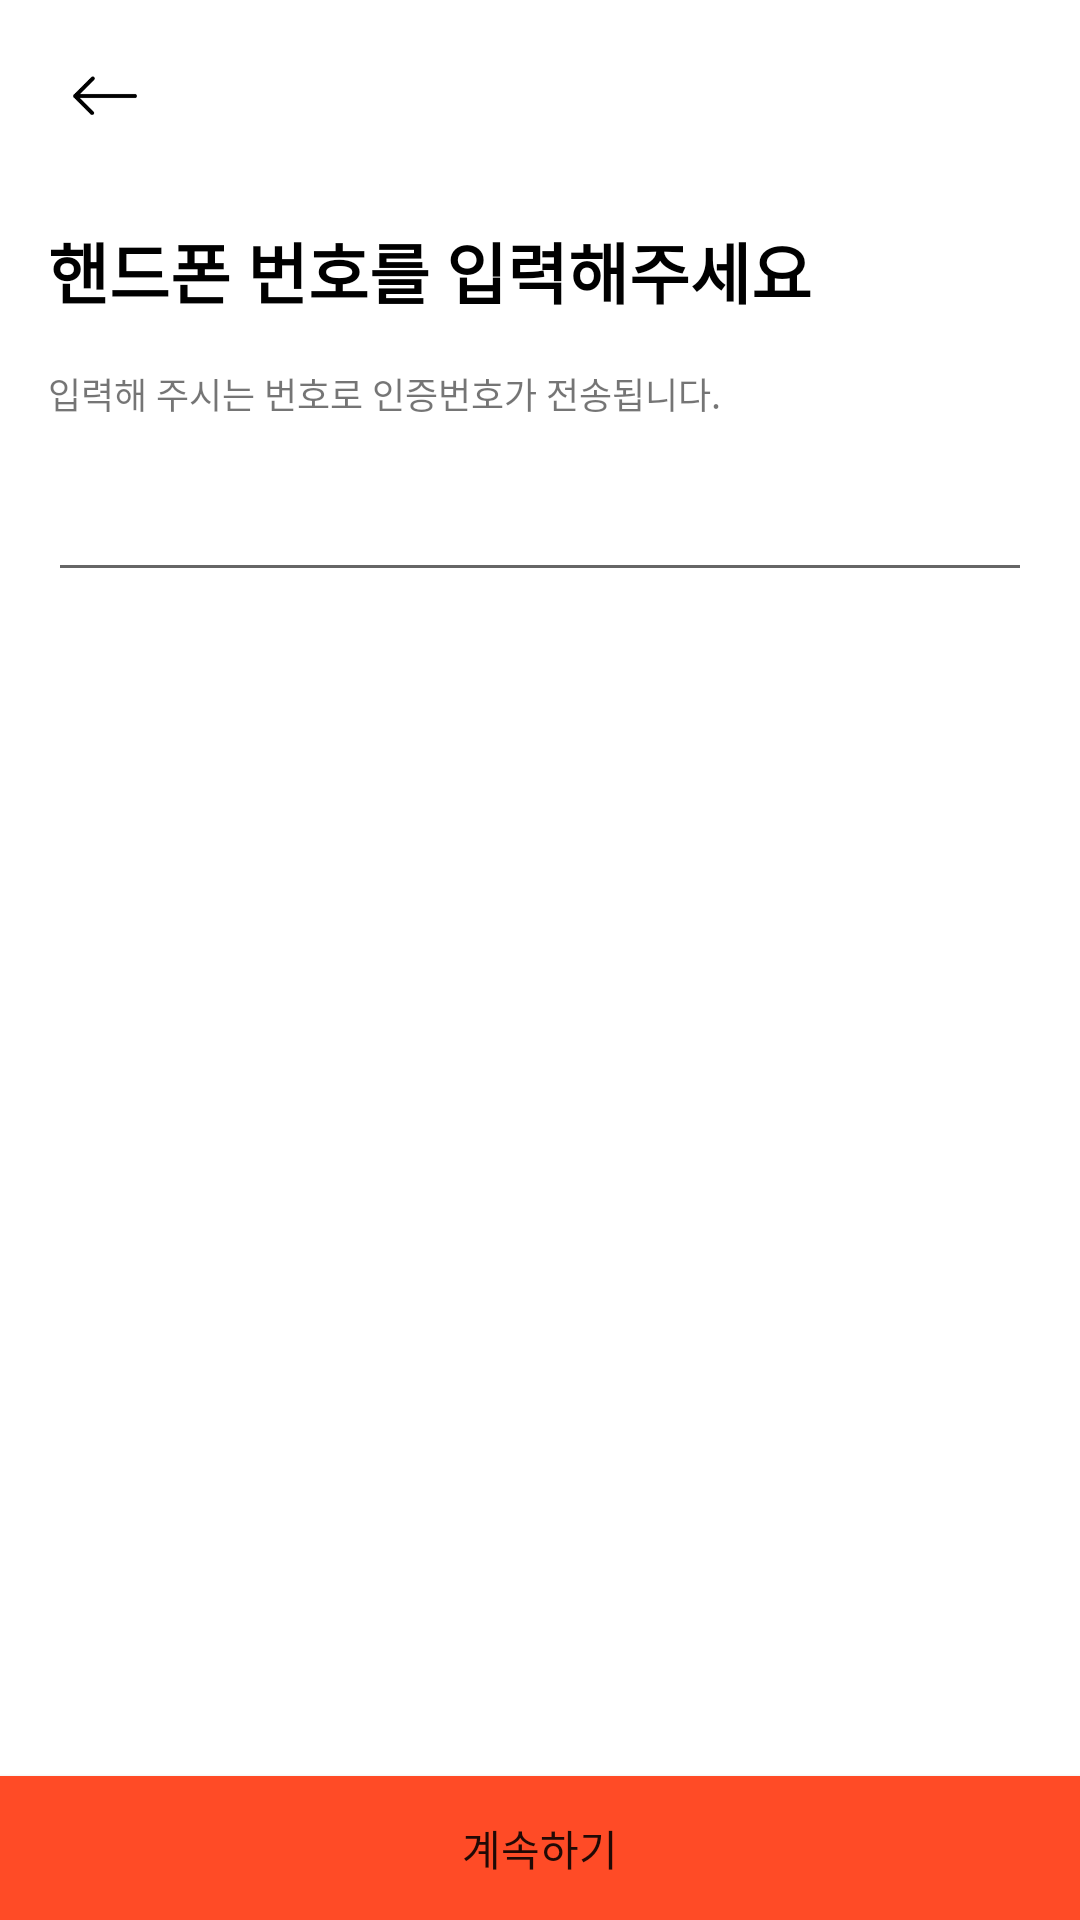

Layout XML and referenced resources for this Android screen:
<!-- AndroidManifest.xml: application theme Theme.HonbabSignal -->
<!-- res/layout/activity_phone_signup.xml -->
<?xml version="1.0" encoding="utf-8"?>
<androidx.constraintlayout.widget.ConstraintLayout xmlns:android="http://schemas.android.com/apk/res/android"
    android:layout_width="match_parent"
    android:layout_height="match_parent"
    xmlns:app="http://schemas.android.com/apk/res-auto">

    <ImageView
        android:id="@+id/phone_signup_back_btn"
        android:layout_width="40dp"
        android:layout_height="24dp"
        android:src="@drawable/icon_back"
        android:layout_marginTop="20dp"
        android:layout_marginStart="15dp"
        app:layout_constraintTop_toTopOf="parent"
        app:layout_constraintStart_toStartOf="parent"
        app:layout_constraintBottom_toTopOf="@id/phone_signup_main_tv"/>

    <TextView
        android:id="@+id/phone_signup_main_tv"
        android:layout_width="match_parent"
        android:layout_height="wrap_content"
        android:layout_marginStart="16dp"
        android:layout_marginTop="30dp"
        android:text="핸드폰 번호를 입력해주세요"
        android:textColor="@color/black"
        android:textSize="22dp"
        android:textStyle="bold"
        app:layout_constraintStart_toStartOf="parent"
        app:layout_constraintTop_toBottomOf="@id/phone_signup_back_btn" />

    <TextView
        android:id="@+id/phone_signup_sub_tv"
        android:layout_width="match_parent"
        android:layout_height="wrap_content"
        android:text="입력해 주시는 번호로 인증번호가 전송됩니다."
        android:textSize="12dp"
        android:layout_margin="16dp"
        app:layout_constraintTop_toBottomOf="@id/phone_signup_main_tv"
        app:layout_constraintStart_toStartOf="parent"/>

    <EditText
        android:id="@+id/phone_signup_phone_et"
        android:layout_width="match_parent"
        android:layout_height="wrap_content"
        android:inputType="number"
        android:textSize="18dp"
        android:textColor="@color/black"
        android:layout_marginTop="50dp"
        android:layout_margin="16dp"
        app:layout_constraintStart_toStartOf="parent"
        app:layout_constraintTop_toBottomOf="@id/phone_signup_sub_tv"/>


    <TextView
        android:id="@+id/phone_signup_input_tv"
        android:layout_width="match_parent"
        android:layout_height="wrap_content"
        android:layout_marginStart="16dp"
        android:layout_marginTop="32dp"
        android:text="인증번호를 입력해주세요."
        android:textColor="@color/black"
        android:textSize="22dp"
        android:textStyle="bold"
        android:visibility="invisible"
        app:layout_constraintStart_toStartOf="parent"
        app:layout_constraintTop_toBottomOf="@id/phone_signup_phone_et"/>

    <EditText
        android:id="@+id/phone_signup_input_et"
        android:layout_width="match_parent"
        android:layout_height="wrap_content"
        android:layout_margin="16dp"
        android:textSize="18dp"
        android:visibility="invisible"
        app:layout_constraintStart_toStartOf="parent"
        app:layout_constraintTop_toBottomOf="@id/phone_signup_input_tv"/>

    <ImageView
        android:id="@+id/phone_signup_success_ic"
        android:layout_width="130dp"
        android:layout_height="130dp"
        android:src="@drawable/ic_honbap_phone_check"
        android:visibility="invisible"
        app:layout_constraintStart_toStartOf="parent"
        app:layout_constraintTop_toTopOf="parent"
        app:layout_constraintEnd_toEndOf="parent"
        app:layout_constraintBottom_toBottomOf="parent"/>

    <TextView
        android:id="@+id/phone_signup_success_tv1"
        android:layout_width="match_parent"
        android:layout_height="wrap_content"
        android:text="핸드폰 인증이 완료되었습니다!"
        android:textStyle="bold"
        android:textSize="22sp"
        android:textColor="@color/black"
        android:textAlignment="center"
        android:visibility="invisible"
        app:layout_constraintTop_toBottomOf="@id/phone_signup_success_ic"
        app:layout_constraintStart_toStartOf="parent"/>

    <TextView
        android:id="@+id/phone_signup_success_tv2"
        android:layout_width="match_parent"
        android:layout_height="wrap_content"
        android:text="이어서 계속 가입 과정을 완료해주세요."
        android:textAlignment="center"
        android:textSize="16sp"
        android:visibility="invisible"
        app:layout_constraintStart_toStartOf="parent"
        app:layout_constraintTop_toBottomOf="@id/phone_signup_success_tv1"/>

    <Button
        android:id="@+id/phone_signup_keep_btn"
        android:layout_width="match_parent"
        android:layout_height="wrap_content"
        android:layout_marginTop="20dp"
        android:text="계속하기"
        android:textAlignment="center"
        android:background="@color/honbab_main_color"
        app:layout_constraintBottom_toBottomOf="parent"/>


</androidx.constraintlayout.widget.ConstraintLayout>
<!-- resources referenced by this layout -->
<resources>
  <color name="black">#FF000000</color>
  <color name="honbab_main_color">#FF4B26</color>
  <!-- drawable ic_honbap_phone_check: png bitmap (drawable-v24, 10781 bytes) -->
  <!-- drawable icon_back: png bitmap (drawable-v24, 910 bytes) -->
  <style name="Theme.HonbabSignal" parent="Theme.MaterialComponents.DayNight.DarkActionBar">
          
  
          //title bar 없애기
          <item name="windowActionBar">false</item>
          <item name="windowNoTitle">true</item>
  
          <item name="colorPrimary">@color/honbab_main_color</item>
          <item name="colorPrimaryVariant">@color/honbab_main_color</item>
          <item name="colorOnPrimary">@color/white</item>
          
          <item name="colorSecondary">@color/teal_200</item>
          <item name="colorSecondaryVariant">@color/teal_700</item>
          <item name="colorOnSecondary">@color/black</item>
          
          <item name="android:statusBarColor" tools:targetApi="l">?attr/colorPrimaryVariant</item>
          
  
      </style>
  <color name="white">#FFFFFFFF</color>
  <color name="teal_200">#FF03DAC5</color>
  <color name="teal_700">#FF018786</color>
</resources>
